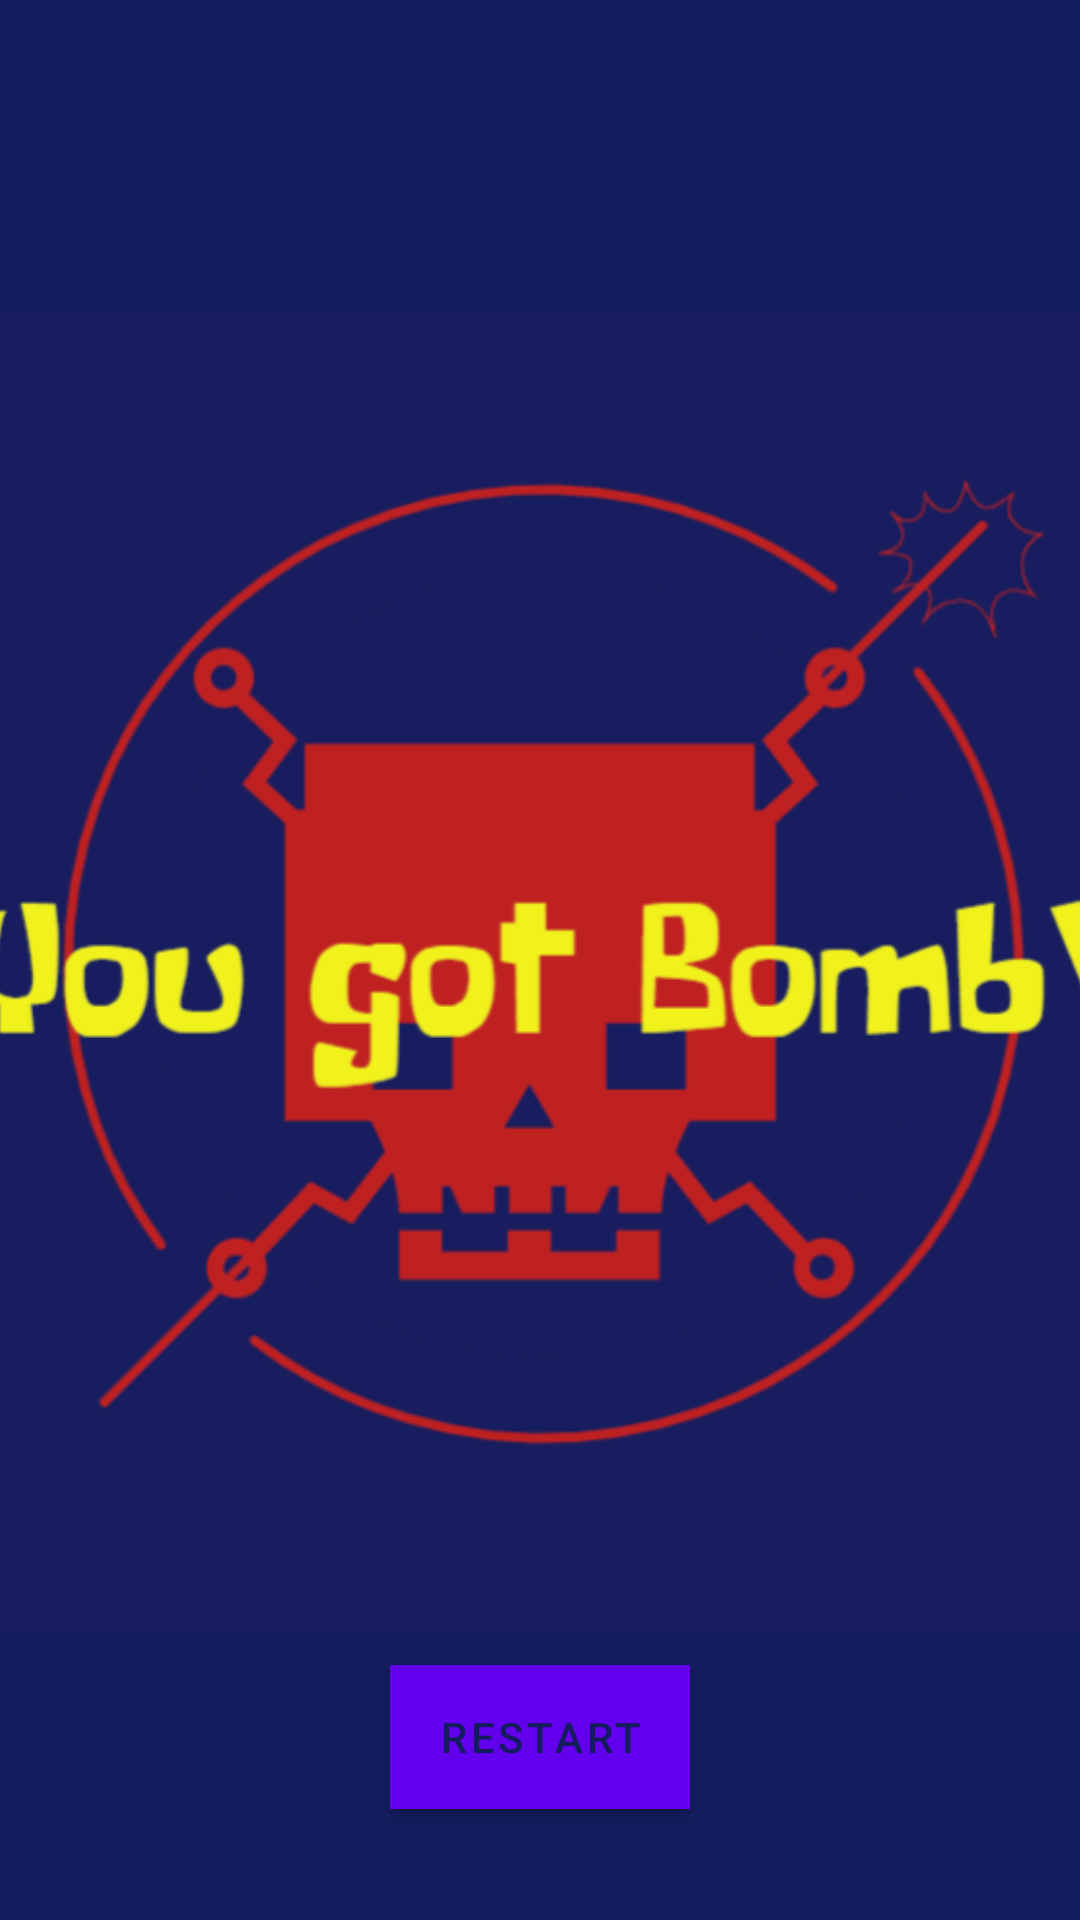

Write the Android layout XML for this screen, with the resource values it uses.
<!-- AndroidManifest.xml: application theme Theme.AvoidtheBomb -->
<!-- res/layout/fragment_end.xml -->
<?xml version="1.0" encoding="utf-8"?>

<androidx.constraintlayout.widget.ConstraintLayout xmlns:android="http://schemas.android.com/apk/res/android"
    xmlns:app="http://schemas.android.com/apk/res-auto"
    xmlns:tools="http://schemas.android.com/tools"
    android:layout_width="match_parent"
    android:layout_height="match_parent"
    android:background="@color/screenBG">

    <ImageView
        android:id="@+id/end_game"
        android:layout_width="530dp"
        android:layout_height="461dp"
        android:layout_marginStart="24dp"
        android:layout_marginTop="25dp"
        android:layout_marginEnd="24dp"
        android:src="@drawable/endgame"
        app:layout_constraintBottom_toBottomOf="parent"
        app:layout_constraintEnd_toEndOf="parent"
        app:layout_constraintHorizontal_bias="0.427"
        app:layout_constraintStart_toStartOf="parent"
        app:layout_constraintTop_toTopOf="parent"
        app:layout_constraintVertical_bias="0.448" />

    <Button
        android:id="@+id/button_restart"
        android:layout_width="wrap_content"
        android:layout_height="wrap_content"
        android:background="@color/purple_500"
        android:text="@string/restart_button"
        android:textColor="@color/screenBG"
        app:backgroundTint="@null"
        app:layout_constraintBottom_toBottomOf="parent"
        app:layout_constraintEnd_toEndOf="parent"
        app:layout_constraintHorizontal_bias="0.5"
        app:layout_constraintStart_toStartOf="parent"
        app:layout_constraintTop_toBottomOf="@id/end_game"
        app:layout_constraintVertical_bias="0.0" />
</androidx.constraintlayout.widget.ConstraintLayout>
<!-- resources referenced by this layout -->
<resources>
  <color name="purple_500">#FF6200EE</color>
  <color name="screenBG">#141C5D</color>
  <!-- drawable endgame: png bitmap (drawable, 75407 bytes) -->
  <string name="restart_button">Restart</string>
  <style name="Theme.AvoidtheBomb" parent="Theme.MaterialComponents.DayNight.DarkActionBar">
          
          <item name="colorPrimary">@color/purple_500</item>
          <item name="colorPrimaryVariant">@color/purple_700</item>
          <item name="colorOnPrimary">@color/white</item>
          
          <item name="colorSecondary">@color/teal_200</item>
          <item name="colorSecondaryVariant">@color/teal_700</item>
          <item name="colorOnSecondary">@color/black</item>
          
          <item name="android:statusBarColor" tools:targetApi="l">?attr/colorPrimaryVariant</item>
          
          <item name="materialButtonStyle">@style/Widget.App.Button</item>
      </style>
  <color name="purple_700">#FF3700B3</color>
  <color name="white">#FFFFFFFF</color>
  <color name="teal_200">#FF03DAC5</color>
  <color name="teal_700">#FF018786</color>
  <color name="black">#FF000000</color>
  <style name="Widget.App.Button" parent="Widget.MaterialComponents.Button">
          <item name="backgroundTint">@color/purple_500</item>
      </style>
</resources>
